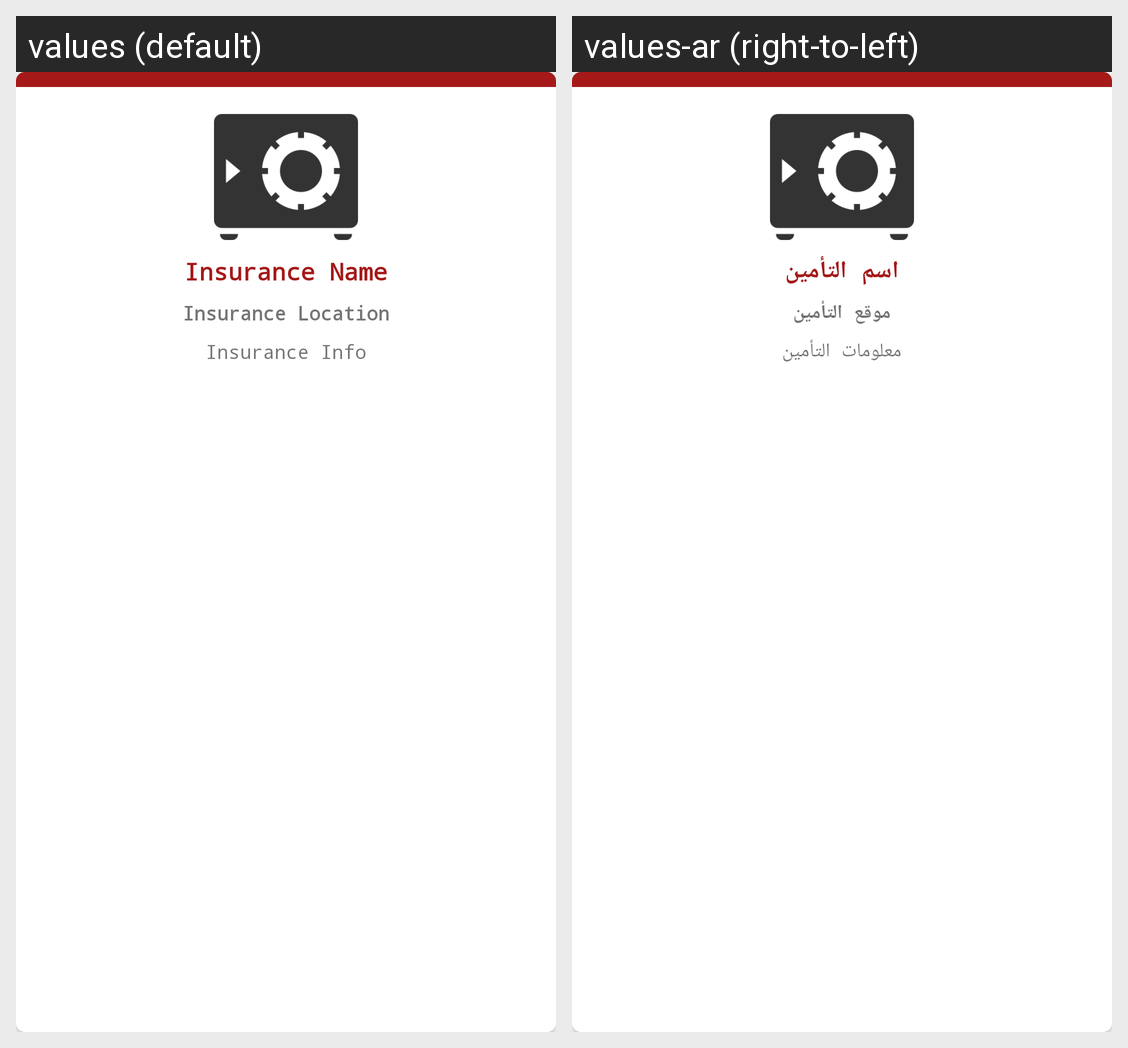

Translations of the strings shown on this Android screen, per locale in the grid:
Android screen res/layout/insurance_companies_list_item.xml rendered under 2 locales, left to right: values (default), values-ar (right-to-left). Device: Nexus 5 (rendered at 1080×1920; each locale shown at half size, 540×960, under a caption strip naming it); theme AppTheme.
Strings drawn on this screen, with the default value and each locale's value (text and hints the layout hard-codes, and strings that could not be matched under every locale, appear in the picture but are not listed):

insurance_name
  values: Insurance Name
  values-ar: اسم التأمين

insurance_location_on
  values: Insurance Location
  values-ar: موقع التأمين

insurance_info
  values: Insurance Info
  values-ar: معلومات التأمين
